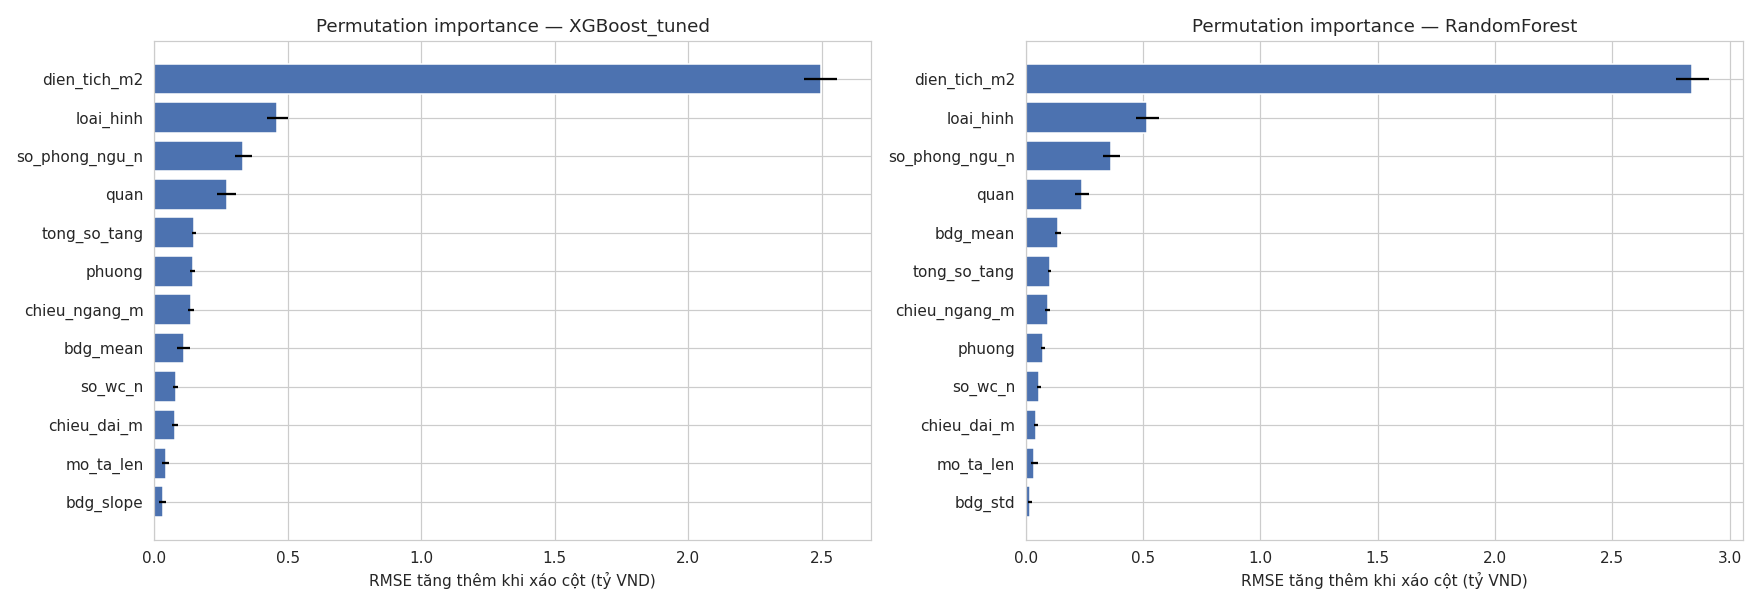

Source data for this figure (header and first rows):
feature, tang_RMSE, std
dien_tich_m2, 2.495, 0.06234
loai_hinh, 0.4612, 0.03903
so_phong_ngu_n, 0.3336, 0.03169
quan, 0.271, 0.03513
tong_so_tang, 0.148, 0.007489
phuong, 0.1434, 0.01058
chieu_ngang_m, 0.1375, 0.01257
bdg_mean, 0.1099, 0.02339
so_wc_n, 0.07994, 0.01069
chieu_dai_m, 0.07765, 0.01281
mo_ta_len, 0.04255, 0.01219
bdg_slope, 0.03192, 0.01329
bdg_std, 0.02214, 0.01082
co_mat_tien, 0.01736, 0.005938
co_hem_xh, 0.01168, 0.005071
giay_to_phap_ly, 0.002871, 0.000717
